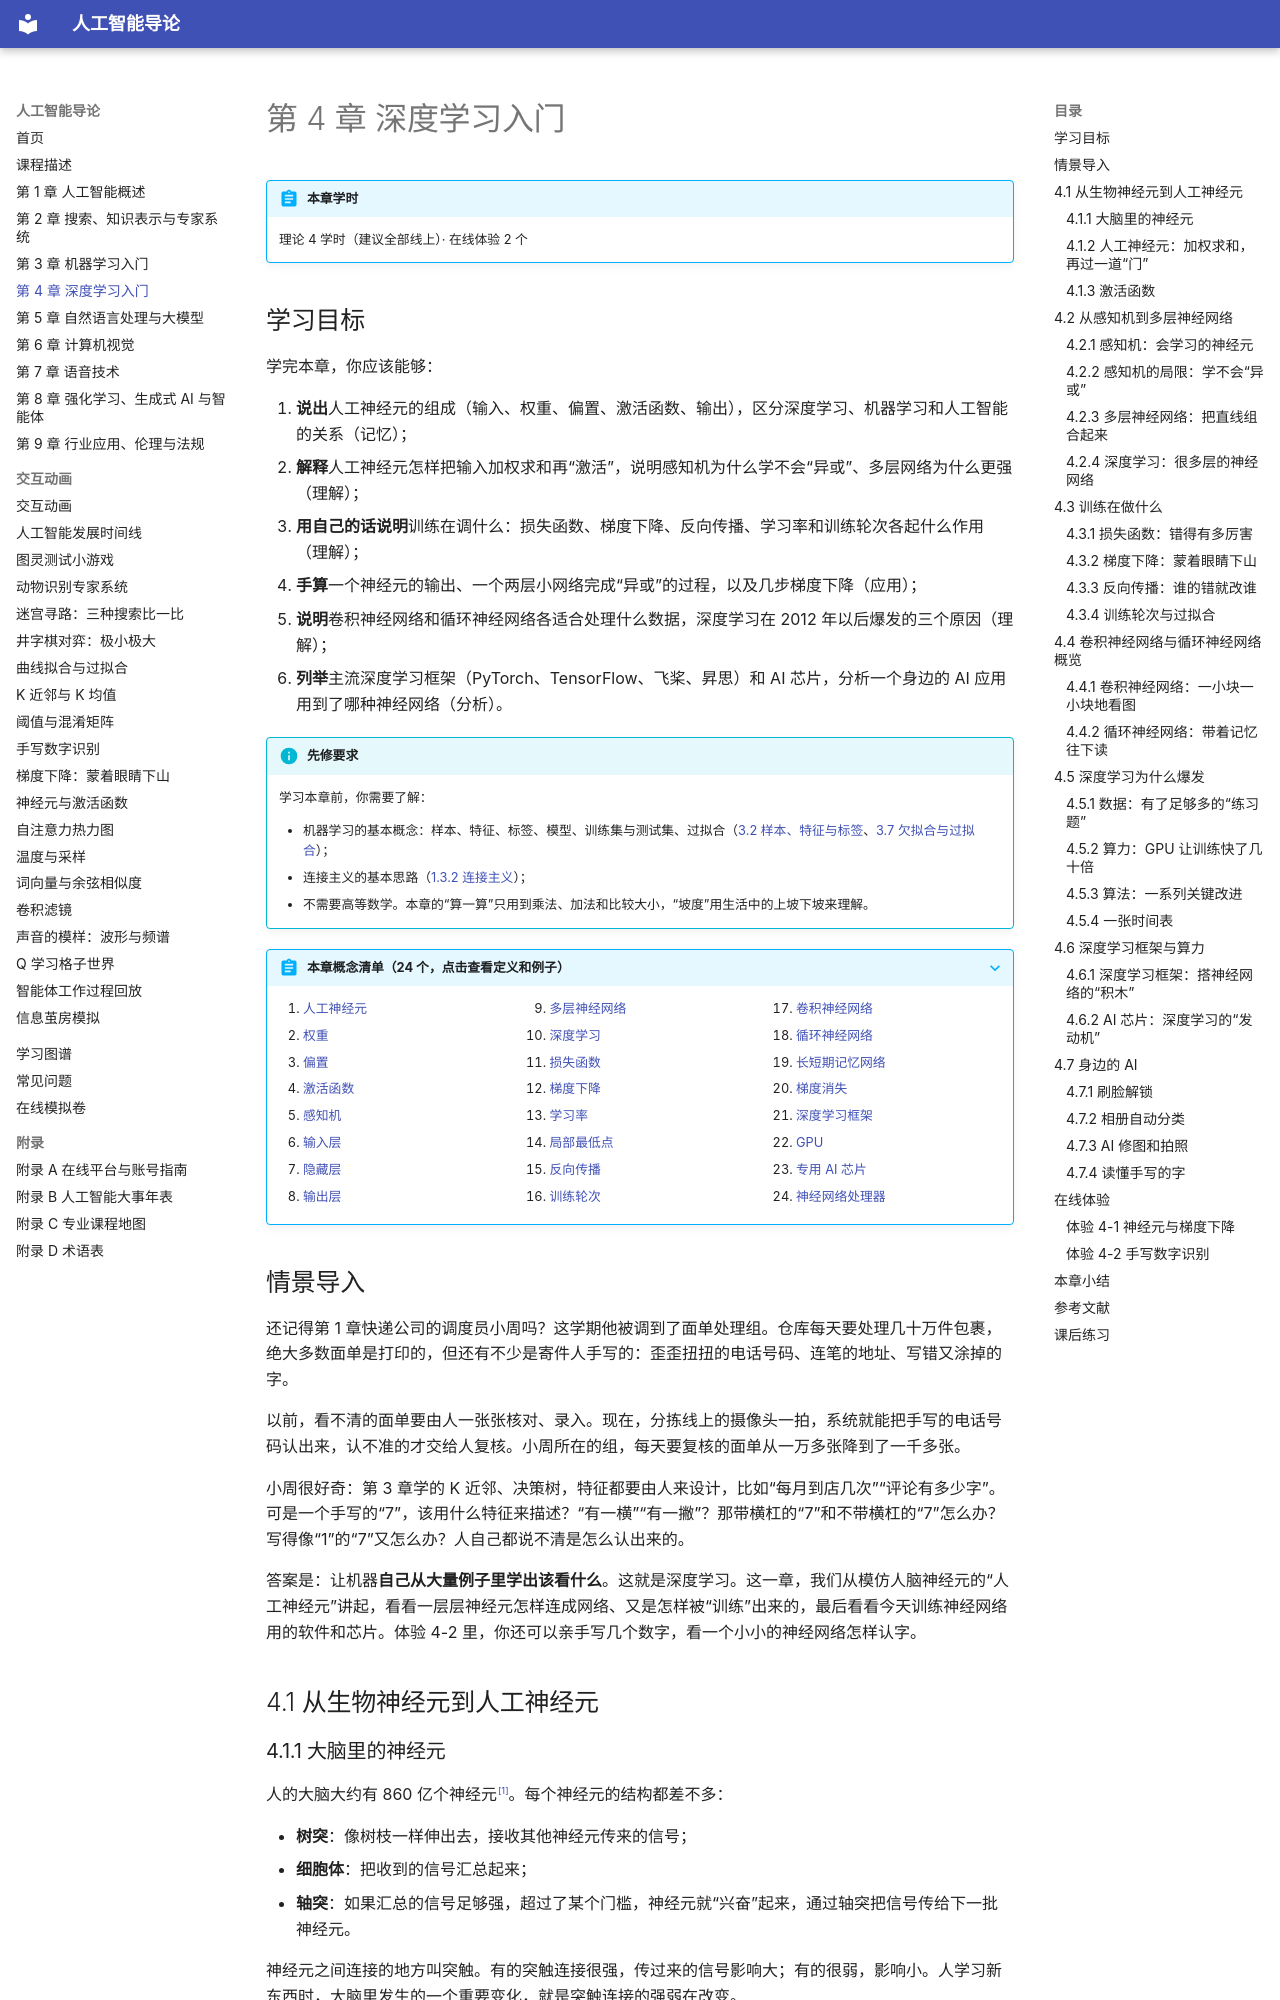

repository: MingziFu9/ai-intro · page: chapters/04-deep-learning/index.html · generator: mkdocs

---
title: 第 4 章 深度学习入门
description: 人工神经元、感知机与多层神经网络，损失函数、梯度下降与反向传播的直观含义，卷积神经网络与循环神经网络概览，深度学习框架与算力
---

# 第 4 章 深度学习入门

!!! abstract "本章学时"
    理论 4 学时（建议全部线上）· 在线体验 2 个

## 学习目标

学完本章，你应该能够：

1. **说出**人工神经元的组成（输入、权重、偏置、激活函数、输出），区分深度学习、机器学习和人工智能的关系（记忆）；
2. **解释**人工神经元怎样把输入加权求和再“激活”，说明感知机为什么学不会“异或”、多层网络为什么更强（理解）；
3. **用自己的话说明**训练在调什么：损失函数、梯度下降、反向传播、学习率和训练轮次各起什么作用（理解）；
4. **手算**一个神经元的输出、一个两层小网络完成“异或”的过程，以及几步梯度下降（应用）；
5. **说明**卷积神经网络和循环神经网络各适合处理什么数据，深度学习在 2012 年以后爆发的三个原因（理解）；
6. **列举**主流深度学习框架（PyTorch、TensorFlow、飞桨、昇思）和 AI 芯片，分析一个身边的 AI 应用用到了哪种神经网络（分析）。

!!! info "先修要求"
    学习本章前，你需要了解：

    - 机器学习的基本概念：样本、特征、标签、模型、训练集与测试集、过拟合（[3.2 样本、特征与标签](../03-machine-learning/index.md#32)、[3.7 欠拟合与过拟合](../03-machine-learning/index.md#37)）；
    - 连接主义的基本思路（[1.3.2 连接主义](../01-overview/index.md#132)）；
    - 不需要高等数学。本章的“算一算”只用到乘法、加法和比较大小，“坡度”用生活中的上坡下坡来理解。

??? abstract "本章概念清单（24 个，点击查看定义和例子）"
    1. [人工神经元](../../appendix/glossary.md#g-人工神经元)
    2. [权重](../../appendix/glossary.md#g-权重)
    3. [偏置](../../appendix/glossary.md#g-偏置)
    4. [激活函数](../../appendix/glossary.md#g-激活函数)
    5. [感知机](../../appendix/glossary.md#g-感知机)
    6. [输入层](../../appendix/glossary.md#g-输入层)
    7. [隐藏层](../../appendix/glossary.md#g-隐藏层)
    8. [输出层](../../appendix/glossary.md#g-输出层)
    9. [多层神经网络](../../appendix/glossary.md#g-多层神经网络)
    10. [深度学习](../../appendix/glossary.md#g-深度学习)
    11. [损失函数](../../appendix/glossary.md#g-损失函数)
    12. [梯度下降](../../appendix/glossary.md#g-梯度下降)
    13. [学习率](../../appendix/glossary.md#g-学习率)
    14. [局部最低点](../../appendix/glossary.md#g-局部最低点)
    15. [反向传播](../../appendix/glossary.md#g-反向传播)
    16. [训练轮次](../../appendix/glossary.md#g-训练轮次)
    17. [卷积神经网络](../../appendix/glossary.md#g-卷积神经网络)
    18. [循环神经网络](../../appendix/glossary.md#g-循环神经网络)
    19. [长短期记忆网络](../../appendix/glossary.md#g-长短期记忆网络)
    20. [梯度消失](../../appendix/glossary.md#g-梯度消失)
    21. [深度学习框架](../../appendix/glossary.md#g-深度学习框架)
    22. [GPU](../../appendix/glossary.md#g-GPU)
    23. [专用 AI 芯片](../../appendix/glossary.md#g-专用-AI-芯片)
    24. [神经网络处理器](../../appendix/glossary.md#g-神经网络处理器)
